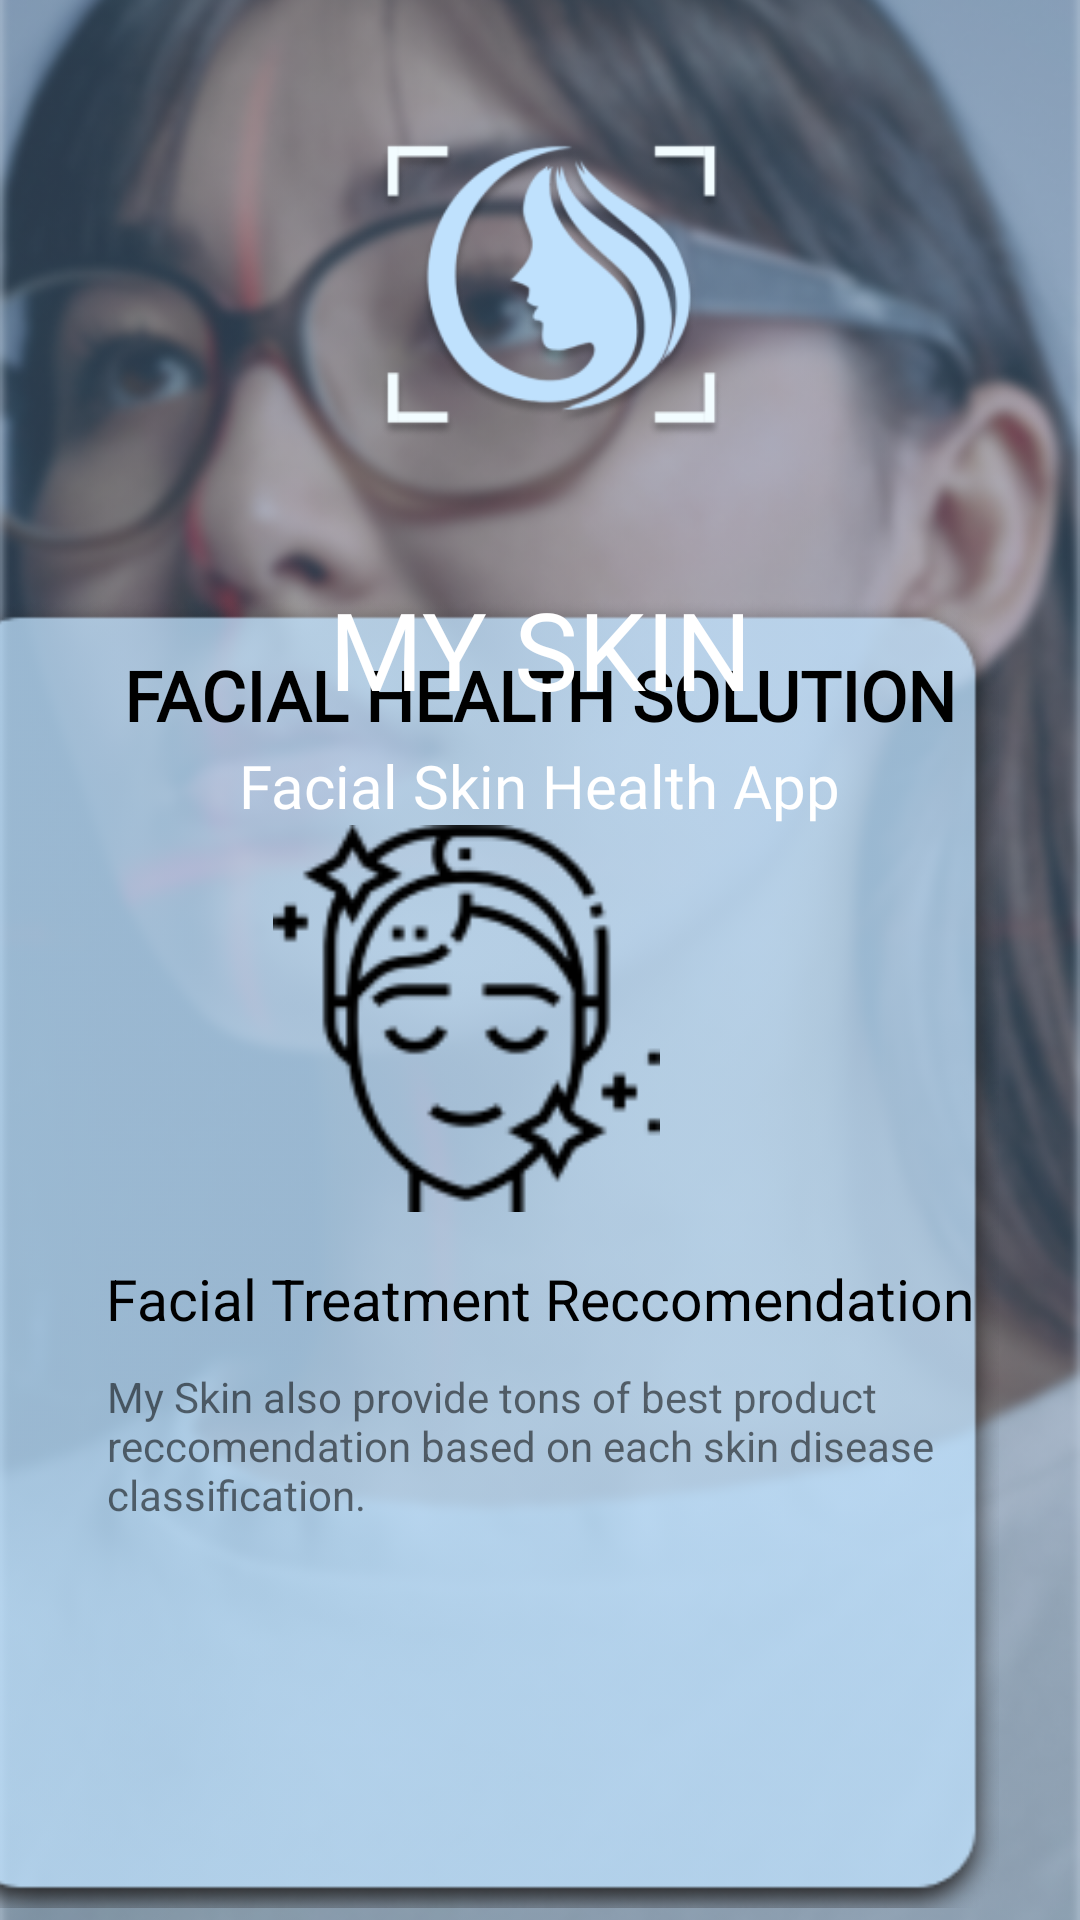

Layout XML and referenced resources for this Android screen:
<!-- AndroidManifest.xml: application theme Theme.MySKIN -->
<!-- res/layout/fragment_onboarding3.xml -->
<?xml version="1.0" encoding="utf-8"?>
<androidx.constraintlayout.widget.ConstraintLayout xmlns:android="http://schemas.android.com/apk/res/android"
    xmlns:app="http://schemas.android.com/apk/res-auto"
    xmlns:tools="http://schemas.android.com/tools"
    android:layout_width="match_parent"
    android:layout_height="match_parent"
    tools:context=".ui.OnboardingFragment1">

    <ImageView
        android:id="@+id/imageView2"
        android:layout_width="match_parent"
        android:layout_height="922dp"
        android:src="@drawable/onboardingbg"
        app:layout_constraintBottom_toBottomOf="parent"
        app:layout_constraintEnd_toEndOf="parent"
        app:layout_constraintStart_toStartOf="parent"
        app:layout_constraintTop_toTopOf="parent" />

    <ImageView
        android:id="@+id/imageView7"
        android:layout_width="match_parent"
        android:layout_height="960dp"
        android:src="@drawable/onboardbg"
        app:layout_constraintBottom_toBottomOf="parent"
        app:layout_constraintEnd_toEndOf="parent"
        app:layout_constraintStart_toStartOf="parent"
        app:layout_constraintTop_toTopOf="parent"
        app:layout_constraintVertical_bias="0.502" />

    <ImageView
        android:id="@+id/imageView9"
        android:layout_width="409dp"
        android:layout_height="436dp"
        android:layout_marginBottom="4dp"
        android:src="@drawable/boxob"
        app:layout_constraintBottom_toBottomOf="parent"
        app:layout_constraintEnd_toEndOf="parent" />

    <ImageView
        android:id="@+id/imageView6"
        android:layout_width="185dp"
        android:layout_height="129dp"
        android:layout_marginEnd="112dp"
        android:layout_marginBottom="232dp"
        android:src="@drawable/ob3logo"
        app:layout_constraintBottom_toBottomOf="@+id/imageView9"
        app:layout_constraintEnd_toEndOf="parent" />

    <TextView
        android:id="@+id/textView"
        android:layout_width="wrap_content"
        android:layout_height="wrap_content"
        android:layout_marginBottom="12dp"
        android:fontFamily="@font/inter"
        android:text="@string/title_ob3"
        android:textColor="@color/black"
        android:textSize="23sp"
        android:textStyle="bold"
        app:layout_constraintBottom_toTopOf="@+id/imageView6"
        app:layout_constraintEnd_toEndOf="parent"
        app:layout_constraintStart_toStartOf="parent"
        app:layout_constraintTop_toTopOf="@+id/imageView9" />

    <TextView
        android:id="@+id/textView2"
        android:layout_width="wrap_content"
        android:layout_height="wrap_content"
        android:layout_marginTop="16dp"
        android:text="@string/sub_ob3"
        android:textColor="@color/black"
        android:textSize="19sp"
        app:layout_constraintEnd_toEndOf="parent"
        app:layout_constraintStart_toStartOf="parent"
        app:layout_constraintTop_toBottomOf="@+id/imageView6" />

    <TextView
        android:id="@+id/textView3"
        android:layout_width="289dp"
        android:layout_height="74dp"
        android:layout_marginBottom="96dp"
        android:text="My Skin also provide tons of best product reccomendation based on each skin disease classification."
        app:layout_constraintBottom_toBottomOf="@+id/imageView9"
        app:layout_constraintEnd_toEndOf="parent"
        app:layout_constraintStart_toStartOf="parent"
        app:layout_constraintTop_toBottomOf="@+id/textView2" />

    <ImageView
        android:id="@+id/imageView8"
        android:layout_width="192dp"
        android:layout_height="141dp"
        android:layout_marginTop="24dp"
        android:src="@drawable/logo"
        app:layout_constraintEnd_toEndOf="parent"
        app:layout_constraintStart_toStartOf="parent"
        app:layout_constraintTop_toTopOf="parent" />

    <TextView
        android:id="@+id/textView4"
        android:layout_width="wrap_content"
        android:layout_height="wrap_content"
        android:layout_marginTop="168dp"
        android:fontFamily="@font/kurale"
        android:text="@string/title"
        android:textColor="@color/white"
        android:textSize="36sp"
        app:layout_constraintEnd_toEndOf="parent"
        app:layout_constraintStart_toStartOf="parent"
        app:layout_constraintTop_toTopOf="@id/imageView8" />

    <TextView
        android:id="@+id/textView5"
        android:layout_width="wrap_content"
        android:layout_height="wrap_content"
        android:layout_marginTop="8dp"
        android:fontFamily="@font/akaya_telivigala"
        android:text="@string/sub_title"
        android:textColor="@color/white"
        android:textSize="20sp"
        app:layout_constraintEnd_toEndOf="parent"
        app:layout_constraintStart_toStartOf="parent"
        app:layout_constraintTop_toBottomOf="@+id/textView4" />

</androidx.constraintlayout.widget.ConstraintLayout>
<!-- resources referenced by this layout -->
<resources>
  <color name="black">#FF000000</color>
  <color name="white">#FFFFFFFF</color>
  <!-- drawable boxob: png bitmap (drawable, 17894 bytes) -->
  <!-- drawable logo: png bitmap (drawable, 24404 bytes) -->
  <!-- drawable ob3logo: png bitmap (drawable, 4471 bytes) -->
  <!-- drawable onboardbg: png bitmap (drawable, 2839 bytes) -->
  <!-- drawable onboardingbg: png bitmap (drawable, 348949 bytes) -->
  <string name="sub_ob3">Facial Treatment Reccomendation</string>
  <string name="sub_title">Facial Skin Health App</string>
  <string name="title">MY SKIN</string>
  <string name="title_ob3">FACIAL HEALTH SOLUTION</string>
  <style name="Theme.MySKIN" parent="Theme.MaterialComponents.DayNight.DarkActionBar">
          
          <item name="colorPrimary">@color/blue_bar</item>
          <item name="colorPrimaryVariant">@color/blue</item>
          <item name="colorOnPrimary">@color/white</item>
          
          <item name="colorSecondary">@color/teal_200</item>
          <item name="colorSecondaryVariant">@color/teal_700</item>
          <item name="colorOnSecondary">@color/black</item>
          
          <item name="android:statusBarColor" tools:targetApi="l">?attr/colorPrimaryVariant</item>
          
      </style>
  <color name="blue_bar">#113D6E</color>
  <color name="blue">#4365ff</color>
  <color name="teal_200">#FF03DAC5</color>
  <color name="teal_700">#FF018786</color>
</resources>
